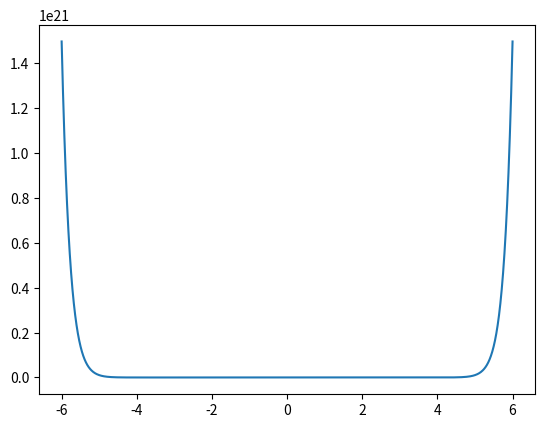
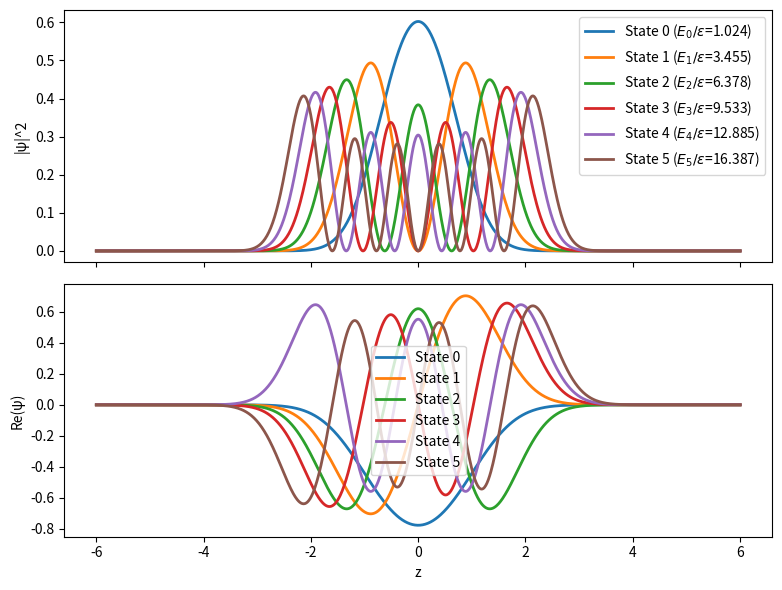
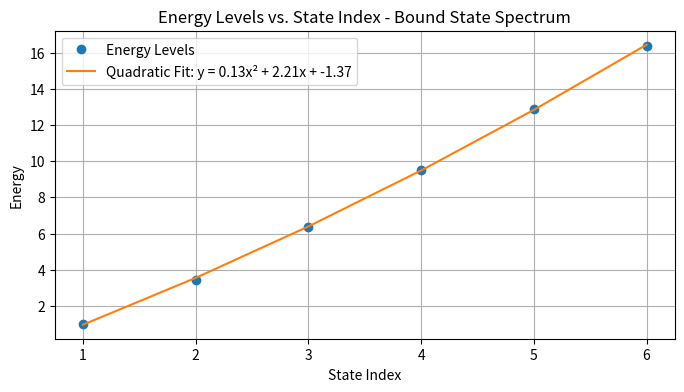

Source code (Python) for these figures, in order:
#!/usr/bin/env python3
# -*- coding: utf-8 -*-
"""
Created on Tue Nov 28 11:56:59 2023

[redacted]
"""
import numpy as np
import math as m
from numpy import linalg as LA
import matplotlib.pyplot as plt
from scipy.optimize import curve_fit

# Conversion factor from Hartrees to eV
hartree_to_ev = 27.2114

alpha = 3 # value of alpha for the potential of form abs(x)**alpha
num_states_to_analyze = 6 # number of states to investigate

# System parameters
length = 12 # Length in Bohr radii (a0)
num_points = 1001 # Number of discretization points (unitless)
kappa = 1 * hartree_to_ev  # kappa in eV/a0^2

def potential_energy(x, alpha):
    """
    Calculate the potential energy for a given x using the form |x|^alpha.
    
    :param x: Position
    :param alpha: Exponent in the potential function, with alpha >= 2
    :return: Potential energy at position x
    """
    if alpha < 2:
        raise ValueError("Alpha must be greater than or equal to 2")

    return abs(x)**alpha

def potential_matrix_element(row, col, alpha):
    """
    Compute the potential energy matrix element using U(x) = |x|^alpha.
    
    :param row: Row index in the matrix
    :param col: Column index in the matrix
    :param alpha: Exponent in the potential function
    :return: Matrix element of potential energy
    """
    if row == col:
        return potential_energy(positions[row], alpha)
    return 0.0


def kinetic_matrix_element(row, col, num_points, length):
    """
    Compute the kinetic energy matrix element using finite difference method.
    
    :param row: Row index in the matrix
    :param col: Column index in the matrix
    :param num_points: Number of discretization points
    :param length: Length of the system
    :return: Matrix element of kinetic energy
    """
    factor = -num_points**2 / length**2
    if row == col:
        return -2 * factor
    elif abs(row - col) == 1:
        return factor
    else:
        return 0.0

# Generate position array
positions = np.linspace(-length / 2, length / 2, num_points)

# Initialize Hamiltonian, potential, and kinetic energy matrices
hamiltonian = np.zeros((num_points, num_points))
potential_energy_matrix = np.zeros((num_points, num_points))
kinetic_energy_matrix = np.zeros((num_points, num_points))

# Populate potential and kinetic energy matrices
for row in range(num_points):
    for col in range(num_points):
        potential_energy_matrix[row, col] = potential_matrix_element(row, col, alpha)
        kinetic_energy_matrix[row, col] = kinetic_matrix_element(row, col, num_points, length)

# Calculate the Hamiltonian
hamiltonian = kinetic_energy_matrix + potential_energy_matrix

# Plot potential energy
plt.plot(positions, [potential_energy(z, kappa) for z in positions])

# Solve the eigenvalue problem
eigenvalues, eigenvectors = LA.eig(hamiltonian)

# Sort and select the eigenvalues
sorted_indices = eigenvalues.argsort()
selected_indices = sorted_indices[:num_states_to_analyze]

# Extract energies and states
energies = eigenvalues[selected_indices]
states = eigenvectors[:, selected_indices]

# Plotting: Create two subplots, one for probability densities and one for real parts
fig, axs = plt.subplots(2, figsize=(8, 6), sharex=True)

# Set labels for subplots
axs[0].set_ylabel('|ψ|^2')
axs[1].set_ylabel('Re(ψ)')
axs[-1].set_xlabel('z')

# Plot each state's data on the respective subplot
for i in range(len(selected_indices)):
    state = states[:, i]
    norm = m.sqrt(length / num_points * np.dot(state, state))
    state_normalized = state / norm
    
    # Plot probability density |ψ_i|^2
    axs[0].plot(positions, state_normalized**2, lw=2, label="State {} ($E_{}/\epsilon$={:.3f})".format(i, i, energies[i]))

    # Plot real part of the wavefunction Re(ψ_i)
    axs[1].plot(positions, state_normalized.real, lw=2, label="State {}".format(i))

# Add legends to subplots
axs[0].legend()
axs[1].legend()

plt.tight_layout()
plt.show()

# Function to fit the data
def linear_fit(x, m, c):
    return m * x + c

# Calculate the energy spacings for the first N states
energy_spacings = np.diff(energies[:num_states_to_analyze])

# Ensure that the length of the energies array matches num_states_to_analyze
if len(energies) < num_states_to_analyze:
    raise ValueError(f"Expected at least {num_states_to_analyze} energy levels, but got {len(energies)}.")

# Generate state indices for x-axis
state_indices = np.arange(1, num_states_to_analyze + 1)  # +1 because it's inclusive


# Function to fit the data quadratically
def quadratic_fit(x, a, b, c):
    return a * x**2 + b * x + c


# State indices for the energy levels
state_indices = np.arange(1, num_states_to_analyze + 1)  # +1 because it's inclusive

# Perform the quadratic fit on the energy levels
params, covariance = curve_fit(quadratic_fit, state_indices, energies[:num_states_to_analyze])
a, b, c = params

# Plot the energy levels and the quadratic fit
plt.figure(figsize=(8, 4))
plt.plot(state_indices, energies[:num_states_to_analyze], 'o', label='Energy Levels')
plt.plot(state_indices, quadratic_fit(state_indices, a, b, c), label=f'Quadratic Fit: y = {a:.2f}x² + {b:.2f}x + {c:.2f}')
plt.xlabel('State Index')
plt.ylabel('Energy')
plt.title('Energy Levels vs. State Index - Bound State Spectrum')
plt.legend()
plt.grid(True)
plt.show()

# Print the coefficients of the quadratic fit
print(f"Coefficient of x² (a): {a:.5f}")
print(f"Coefficient of x (b): {b:.5f}")
print(f"Intercept (c): {c:.5f}")
